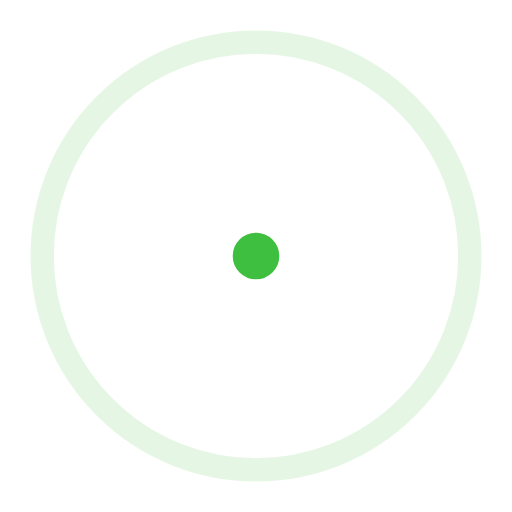
t = 0.00 s
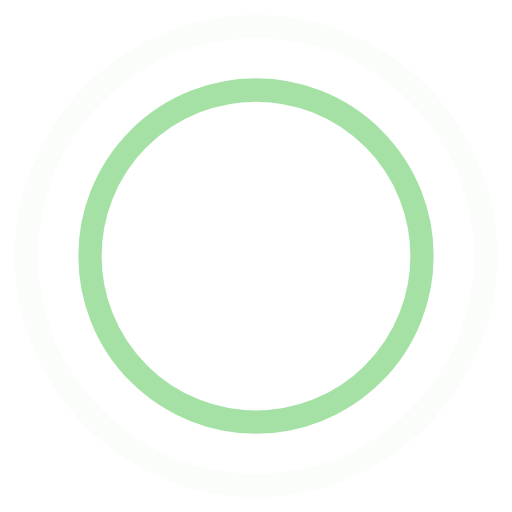
t = 0.45 s
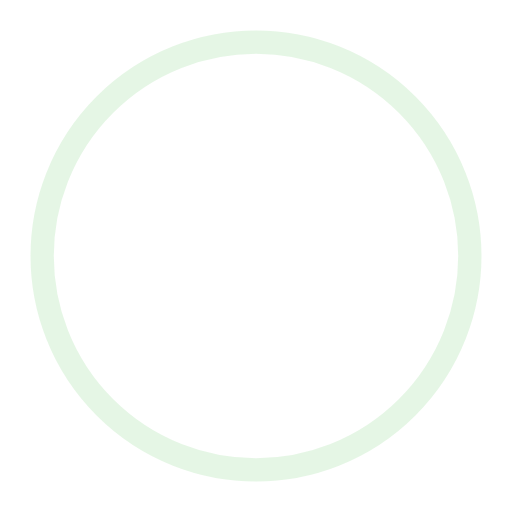
t = 0.90 s
t = 1.35 s: frame unchanged from t = 0.45 s, image omitted

The animated SVG that drew these frames (rendered in a browser with its animation timeline set to each time). Animation: 4 SMIL elements (animate=4); one cycle of 1.80 s, repeats indefinitely.

<!-- By Sam Herbert (@sherb), for everyone. More @ http://goo.gl/7AJzbL -->
<svg width="44" height="44" viewBox="0 0 44 44" xmlns="http://www.w3.org/2000/svg" stroke="#3fbf3f">
    <g fill="none" fill-rule="evenodd" stroke-width="2">
        <circle cx="22" cy="22" r="1">
            <animate attributeName="r" begin="0s" dur="1.8s" values="1; 20" calcMode="spline" keyTimes="0; 1" keySplines="0.165, 0.84, 0.44, 1" repeatCount="indefinite"/>
            <animate attributeName="stroke-opacity" begin="0s" dur="1.8s" values="1; 0" calcMode="spline" keyTimes="0; 1" keySplines="0.3, 0.61, 0.355, 1" repeatCount="indefinite"/>
        </circle>
        <circle cx="22" cy="22" r="1">
            <animate attributeName="r" begin="-0.9s" dur="1.8s" values="1; 20" calcMode="spline" keyTimes="0; 1" keySplines="0.165, 0.84, 0.44, 1" repeatCount="indefinite"/>
            <animate attributeName="stroke-opacity" begin="-0.9s" dur="1.8s" values="1; 0" calcMode="spline" keyTimes="0; 1" keySplines="0.3, 0.61, 0.355, 1" repeatCount="indefinite"/>
        </circle>
    </g>
</svg>